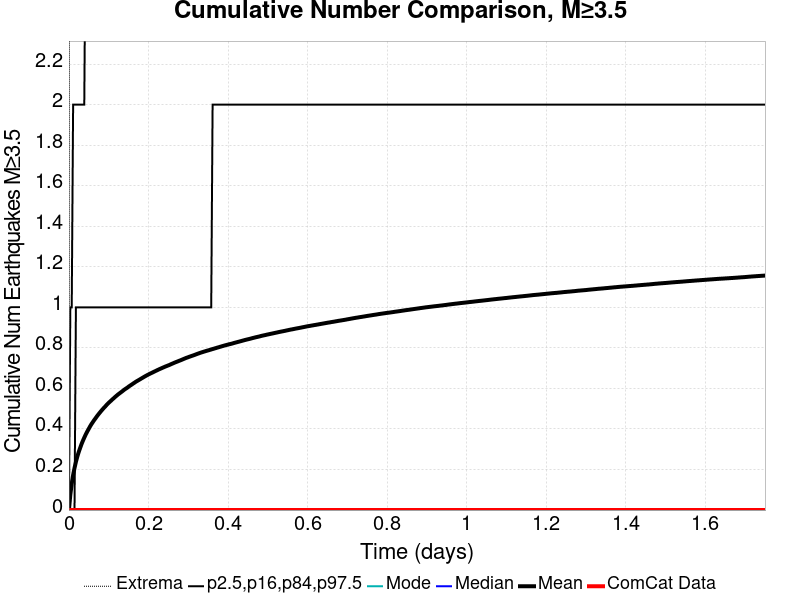

The data file committed next to this chart (first rows):
Time (days), ComCat Data, Simulation Mean, Simulation Median, Simulation Mode, Simulation Minimum, Simulation Maximum, 2.5 %-ile, 16 %-ile, 84 %-ile, 97.5 %-ile
0.0, 0.0, 0.0, 0.0, 0.0, 0.0, 0.0, 0.0, 0.0, 0.0, 0.0
0.003508, 0.0, 0.07638, 0.0, 0.0, 0.0, 9.0, 0.0, 0.0, 0.0, 1.0
0.007016, 0.0, 0.1301, 0.0, 0.0, 0.0, 15.0, 0.0, 0.0, 0.0, 1.0
0.01052, 0.0, 0.1729, 0.0, 0.0, 0.0, 19.0, 0.0, 0.0, 0.0, 2.0
0.01403, 0.0, 0.2072, 0.0, 0.0, 0.0, 30.0, 0.0, 0.0, 0.0, 2.0
0.01754, 0.0, 0.2378, 0.0, 0.0, 0.0, 43.0, 0.0, 0.0, 1.0, 2.0
0.02105, 0.0, 0.2636, 0.0, 0.0, 0.0, 54.0, 0.0, 0.0, 1.0, 2.0
0.02456, 0.0, 0.286, 0.0, 0.0, 0.0, 62.0, 0.0, 0.0, 1.0, 2.0
0.02806, 0.0, 0.3057, 0.0, 0.0, 0.0, 70.0, 0.0, 0.0, 1.0, 2.0
0.03157, 0.0, 0.3249, 0.0, 0.0, 0.0, 74.0, 0.0, 0.0, 1.0, 2.0
0.03508, 0.0, 0.3418, 0.0, 0.0, 0.0, 76.0, 0.0, 0.0, 1.0, 2.0
0.03859, 0.0, 0.3574, 0.0, 0.0, 0.0, 78.0, 0.0, 0.0, 1.0, 2.0
0.0421, 0.0, 0.3723, 0.0, 0.0, 0.0, 84.0, 0.0, 0.0, 1.0, 3.0
0.0456, 0.0, 0.3858, 0.0, 0.0, 0.0, 88.0, 0.0, 0.0, 1.0, 3.0
0.04911, 0.0, 0.3982, 0.0, 0.0, 0.0, 93.0, 0.0, 0.0, 1.0, 3.0
0.05262, 0.0, 0.4109, 0.0, 0.0, 0.0, 97.0, 0.0, 0.0, 1.0, 3.0
0.05613, 0.0, 0.4224, 0.0, 0.0, 0.0, 98.0, 0.0, 0.0, 1.0, 3.0
0.05964, 0.0, 0.4327, 0.0, 0.0, 0.0, 98.0, 0.0, 0.0, 1.0, 3.0
0.06315, 0.0, 0.4429, 0.0, 0.0, 0.0, 100.0, 0.0, 0.0, 1.0, 3.0
0.06665, 0.0, 0.4522, 0.0, 0.0, 0.0, 102.0, 0.0, 0.0, 1.0, 3.0
0.07016, 0.0, 0.4619, 0.0, 0.0, 0.0, 104.0, 0.0, 0.0, 1.0, 3.0
0.07367, 0.0, 0.4709, 0.0, 0.0, 0.0, 107.0, 0.0, 0.0, 1.0, 3.0
0.07718, 0.0, 0.4794, 0.0, 0.0, 0.0, 107.0, 0.0, 0.0, 1.0, 3.0
0.08069, 0.0, 0.4878, 0.0, 0.0, 0.0, 107.0, 0.0, 0.0, 1.0, 3.0
0.08419, 0.0, 0.4959, 0.0, 0.0, 0.0, 107.0, 0.0, 0.0, 1.0, 3.0
0.0877, 0.0, 0.5036, 0.0, 0.0, 0.0, 111.0, 0.0, 0.0, 1.0, 3.0
0.09121, 0.0, 0.5108, 0.0, 0.0, 0.0, 113.0, 0.0, 0.0, 1.0, 3.0
0.09472, 0.0, 0.5185, 0.0, 0.0, 0.0, 115.0, 0.0, 0.0, 1.0, 3.0
0.09823, 0.0, 0.5258, 0.0, 0.0, 0.0, 115.0, 0.0, 0.0, 1.0, 3.0
0.1017, 0.0, 0.5322, 0.0, 0.0, 0.0, 117.0, 0.0, 0.0, 1.0, 3.0
0.1052, 0.0, 0.5384, 0.0, 0.0, 0.0, 118.0, 0.0, 0.0, 1.0, 3.0
0.1087, 0.0, 0.545, 0.0, 0.0, 0.0, 122.0, 0.0, 0.0, 1.0, 4.0
0.1123, 0.0, 0.5509, 0.0, 0.0, 0.0, 122.0, 0.0, 0.0, 1.0, 4.0
0.1158, 0.0, 0.5573, 0.0, 0.0, 0.0, 126.0, 0.0, 0.0, 1.0, 4.0
0.1193, 0.0, 0.5631, 0.0, 0.0, 0.0, 128.0, 0.0, 0.0, 1.0, 4.0
0.1228, 0.0, 0.5691, 0.0, 0.0, 0.0, 129.0, 0.0, 0.0, 1.0, 4.0
0.1263, 0.0, 0.5743, 0.0, 0.0, 0.0, 134.0, 0.0, 0.0, 1.0, 4.0
0.1298, 0.0, 0.5795, 0.0, 0.0, 0.0, 134.0, 0.0, 0.0, 1.0, 4.0
0.1333, 0.0, 0.5847, 0.0, 0.0, 0.0, 134.0, 0.0, 0.0, 1.0, 4.0
0.1368, 0.0, 0.59, 0.0, 0.0, 0.0, 136.0, 0.0, 0.0, 1.0, 4.0
0.1403, 0.0, 0.5954, 0.0, 0.0, 0.0, 136.0, 0.0, 0.0, 1.0, 4.0
0.1438, 0.0, 0.5999, 0.0, 0.0, 0.0, 137.0, 0.0, 0.0, 1.0, 4.0
0.1473, 0.0, 0.6045, 0.0, 0.0, 0.0, 137.0, 0.0, 0.0, 1.0, 4.0
0.1508, 0.0, 0.61, 0.0, 0.0, 0.0, 138.0, 0.0, 0.0, 1.0, 4.0
0.1544, 0.0, 0.6145, 0.0, 0.0, 0.0, 138.0, 0.0, 0.0, 1.0, 4.0
0.1579, 0.0, 0.619, 0.0, 0.0, 0.0, 138.0, 0.0, 0.0, 1.0, 4.0
0.1614, 0.0, 0.6239, 0.0, 0.0, 0.0, 139.0, 0.0, 0.0, 1.0, 4.0
0.1649, 0.0, 0.6284, 0.0, 0.0, 0.0, 140.0, 0.0, 0.0, 1.0, 4.0
0.1684, 0.0, 0.6331, 0.0, 0.0, 0.0, 141.0, 0.0, 0.0, 1.0, 4.0
0.1719, 0.0, 0.6371, 0.0, 0.0, 0.0, 142.0, 0.0, 0.0, 1.0, 4.0
0.1754, 0.0, 0.6411, 0.0, 0.0, 0.0, 142.0, 0.0, 0.0, 1.0, 4.0
0.1789, 0.0, 0.6452, 0.0, 0.0, 0.0, 143.0, 0.0, 0.0, 1.0, 4.0
0.1824, 0.0, 0.6494, 0.0, 0.0, 0.0, 144.0, 0.0, 0.0, 1.0, 4.0
0.1859, 0.0, 0.6533, 0.0, 0.0, 0.0, 144.0, 0.0, 0.0, 1.0, 4.0
0.1894, 0.0, 0.6575, 0.0, 0.0, 0.0, 144.0, 0.0, 0.0, 1.0, 4.0
0.1929, 0.0, 0.6614, 0.0, 0.0, 0.0, 146.0, 0.0, 0.0, 1.0, 4.0
0.1965, 0.0, 0.6652, 0.0, 0.0, 0.0, 146.0, 0.0, 0.0, 1.0, 4.0
0.2, 0.0, 0.6688, 0.0, 0.0, 0.0, 146.0, 0.0, 0.0, 1.0, 4.0
0.2035, 0.0, 0.6723, 0.0, 0.0, 0.0, 147.0, 0.0, 0.0, 1.0, 4.0
0.207, 0.0, 0.6756, 0.0, 0.0, 0.0, 149.0, 0.0, 0.0, 1.0, 4.0
... 440 more rows
